Image classification data set "mushroom_species_dataset" (TaiE64/COMP0220-DeepLearning-Coursework-AI-Mushroom-Expert-Group013 on GitHub). Class labels (16): Amanita calyptroderma, Armillaria mellea, Armillaria tabescens, Artomyces pyxidatus, Bolbitius titubans, Boletus pallidus, Boletus rex-veris, Cantharellus californicus, Ganoderma tsugae, Leucoagaricus leucothites, Lycogala epidendrum, Trametes gibbosa, Trametes versicolor, Trichaptum biforme, Tylopilus felleus, Tylopilus rubrobrunneus.

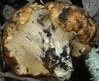
Label: Cantharellus californicus

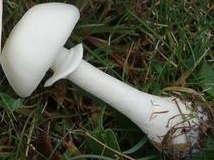
Label: Leucoagaricus leucothites

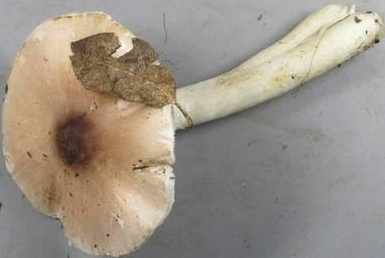
Label: Amanita calyptroderma

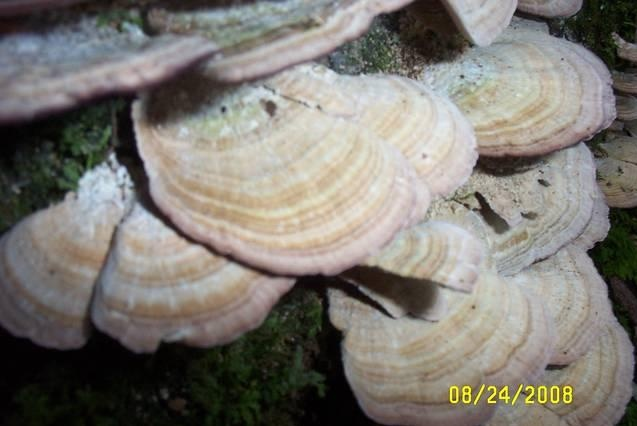
Label: Trichaptum biforme

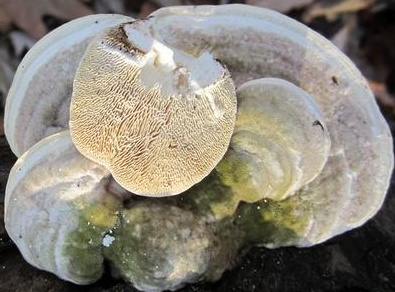
Label: Trametes gibbosa

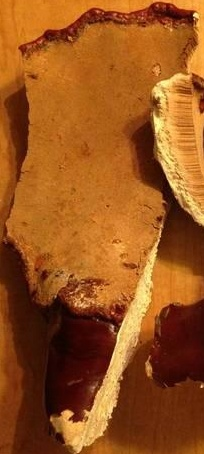
Label: Ganoderma tsugae
